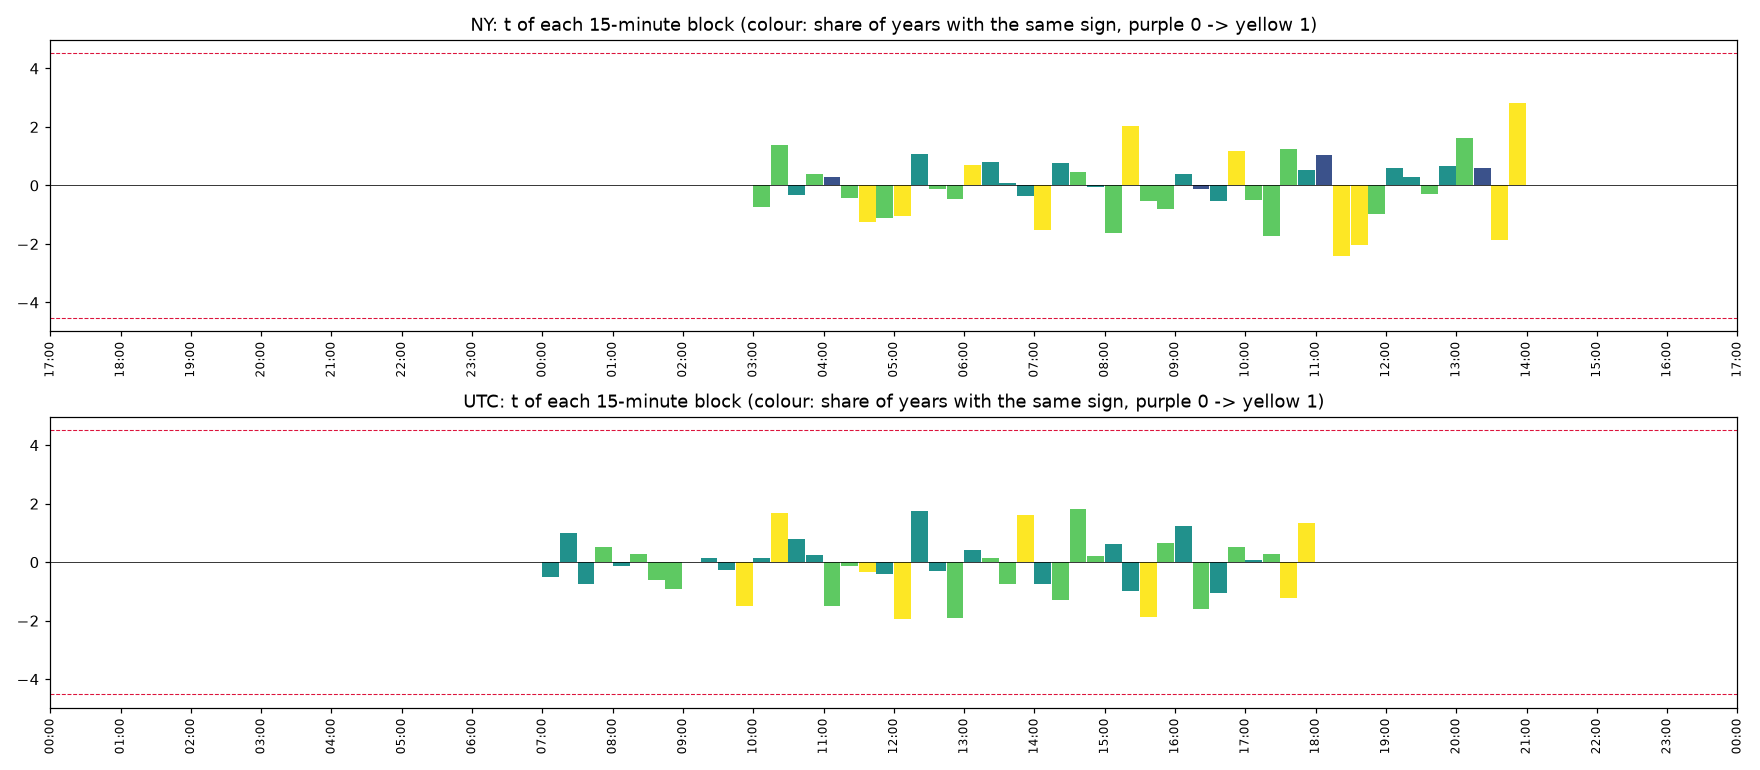

The file beside this chart, header and first rows:
clock, , start, time, mean_bps, t, share_up, years_same_sign, n_years
NY, 0, 0, NY 17:00, 0.0, , 0.0, 4, 4
NY, 1, 15, NY 17:15, 0.0, , 0.0, 4, 4
NY, 2, 30, NY 17:30, 0.0, , 0.0, 4, 4
NY, 3, 45, NY 17:45, 0.0, , 0.0, 4, 4
NY, 4, 60, NY 18:00, 0.0, , 0.0, 4, 4
NY, 5, 75, NY 18:15, 0.0, , 0.0, 4, 4
NY, 6, 90, NY 18:30, 0.0, , 0.0, 4, 4
NY, 7, 105, NY 18:45, 0.0, , 0.0, 4, 4
NY, 8, 120, NY 19:00, 0.0, , 0.0, 4, 4
NY, 9, 135, NY 19:15, 0.0, , 0.0, 4, 4
NY, 10, 150, NY 19:30, 0.0, , 0.0, 4, 4
NY, 11, 165, NY 19:45, 0.0, , 0.0, 4, 4
NY, 12, 180, NY 20:00, 0.0, , 0.0, 4, 4
NY, 13, 195, NY 20:15, 0.0, , 0.0, 4, 4
NY, 14, 210, NY 20:30, 0.0, , 0.0, 4, 4
NY, 15, 225, NY 20:45, 0.0, , 0.0, 4, 4
NY, 16, 240, NY 21:00, 0.0, , 0.0, 4, 4
NY, 17, 255, NY 21:15, 0.0, , 0.0, 4, 4
NY, 18, 270, NY 21:30, 0.0, , 0.0, 4, 4
NY, 19, 285, NY 21:45, 0.0, , 0.0, 4, 4
NY, 20, 300, NY 22:00, 0.0, , 0.0, 4, 4
NY, 21, 315, NY 22:15, 0.0, , 0.0, 4, 4
NY, 22, 330, NY 22:30, 0.0, , 0.0, 4, 4
NY, 23, 345, NY 22:45, 0.0, , 0.0, 4, 4
NY, 24, 360, NY 23:00, 0.0, , 0.0, 4, 4
NY, 25, 375, NY 23:15, 0.0, , 0.0, 4, 4
NY, 26, 390, NY 23:30, 0.0, , 0.0, 4, 4
NY, 27, 405, NY 23:45, 0.0, , 0.0, 4, 4
NY, 28, 420, NY 00:00, 0.0, , 0.0, 4, 4
NY, 29, 435, NY 00:15, 0.0, , 0.0, 4, 4
NY, 30, 450, NY 00:30, 0.0, , 0.0, 4, 4
NY, 31, 465, NY 00:45, 0.0, , 0.0, 4, 4
NY, 32, 480, NY 01:00, 0.0, , 0.0, 4, 4
NY, 33, 495, NY 01:15, 0.0, , 0.0, 4, 4
NY, 34, 510, NY 01:30, 0.0, , 0.0, 4, 4
NY, 35, 525, NY 01:45, 0.0, , 0.0, 4, 4
NY, 36, 540, NY 02:00, 0.0, , 0.0, 4, 4
NY, 37, 555, NY 02:15, 0.0, , 0.0, 4, 4
NY, 38, 570, NY 02:30, 0.0, , 0.0, 4, 4
NY, 39, 585, NY 02:45, 0.0, , 0.0, 4, 4
NY, 40, 600, NY 03:00, -0.8206, -0.7214, 0.433, 3, 4
NY, 41, 615, NY 03:15, 0.5379, 1.378, 0.4621, 3, 4
NY, 42, 630, NY 03:30, -0.1121, -0.3112, 0.4455, 2, 4
NY, 43, 645, NY 03:45, 0.1201, 0.3788, 0.4621, 3, 4
NY, 44, 660, NY 04:00, 0.1286, 0.2762, 0.5005, 1, 4
NY, 45, 675, NY 04:15, -0.1306, -0.4335, 0.4933, 3, 4
NY, 46, 690, NY 04:30, -0.4126, -1.25, 0.4912, 4, 4
NY, 47, 705, NY 04:45, -0.3104, -1.102, 0.4559, 3, 4
NY, 48, 720, NY 05:00, -0.3272, -1.049, 0.4818, 4, 4
NY, 49, 735, NY 05:15, 0.3072, 1.076, 0.4933, 2, 4
NY, 50, 750, NY 05:30, -0.03472, -0.1298, 0.4849, 3, 4
NY, 51, 765, NY 05:45, -0.1219, -0.4561, 0.4912, 3, 4
NY, 52, 780, NY 06:00, 0.2715, 0.6986, 0.5005, 4, 4
NY, 53, 795, NY 06:15, 0.2735, 0.802, 0.5286, 2, 4
NY, 54, 810, NY 06:30, 0.01903, 0.06927, 0.4995, 2, 4
NY, 55, 825, NY 06:45, -0.1193, -0.3556, 0.4808, 2, 4
NY, 56, 840, NY 07:00, -0.4949, -1.533, 0.4912, 4, 4
NY, 57, 855, NY 07:15, 0.1946, 0.7754, 0.5358, 2, 4
NY, 58, 870, NY 07:30, 0.1399, 0.4611, 0.4891, 3, 4
NY, 59, 885, NY 07:45, -0.01748, -0.06259, 0.5088, 2, 4
... 132 more rows
